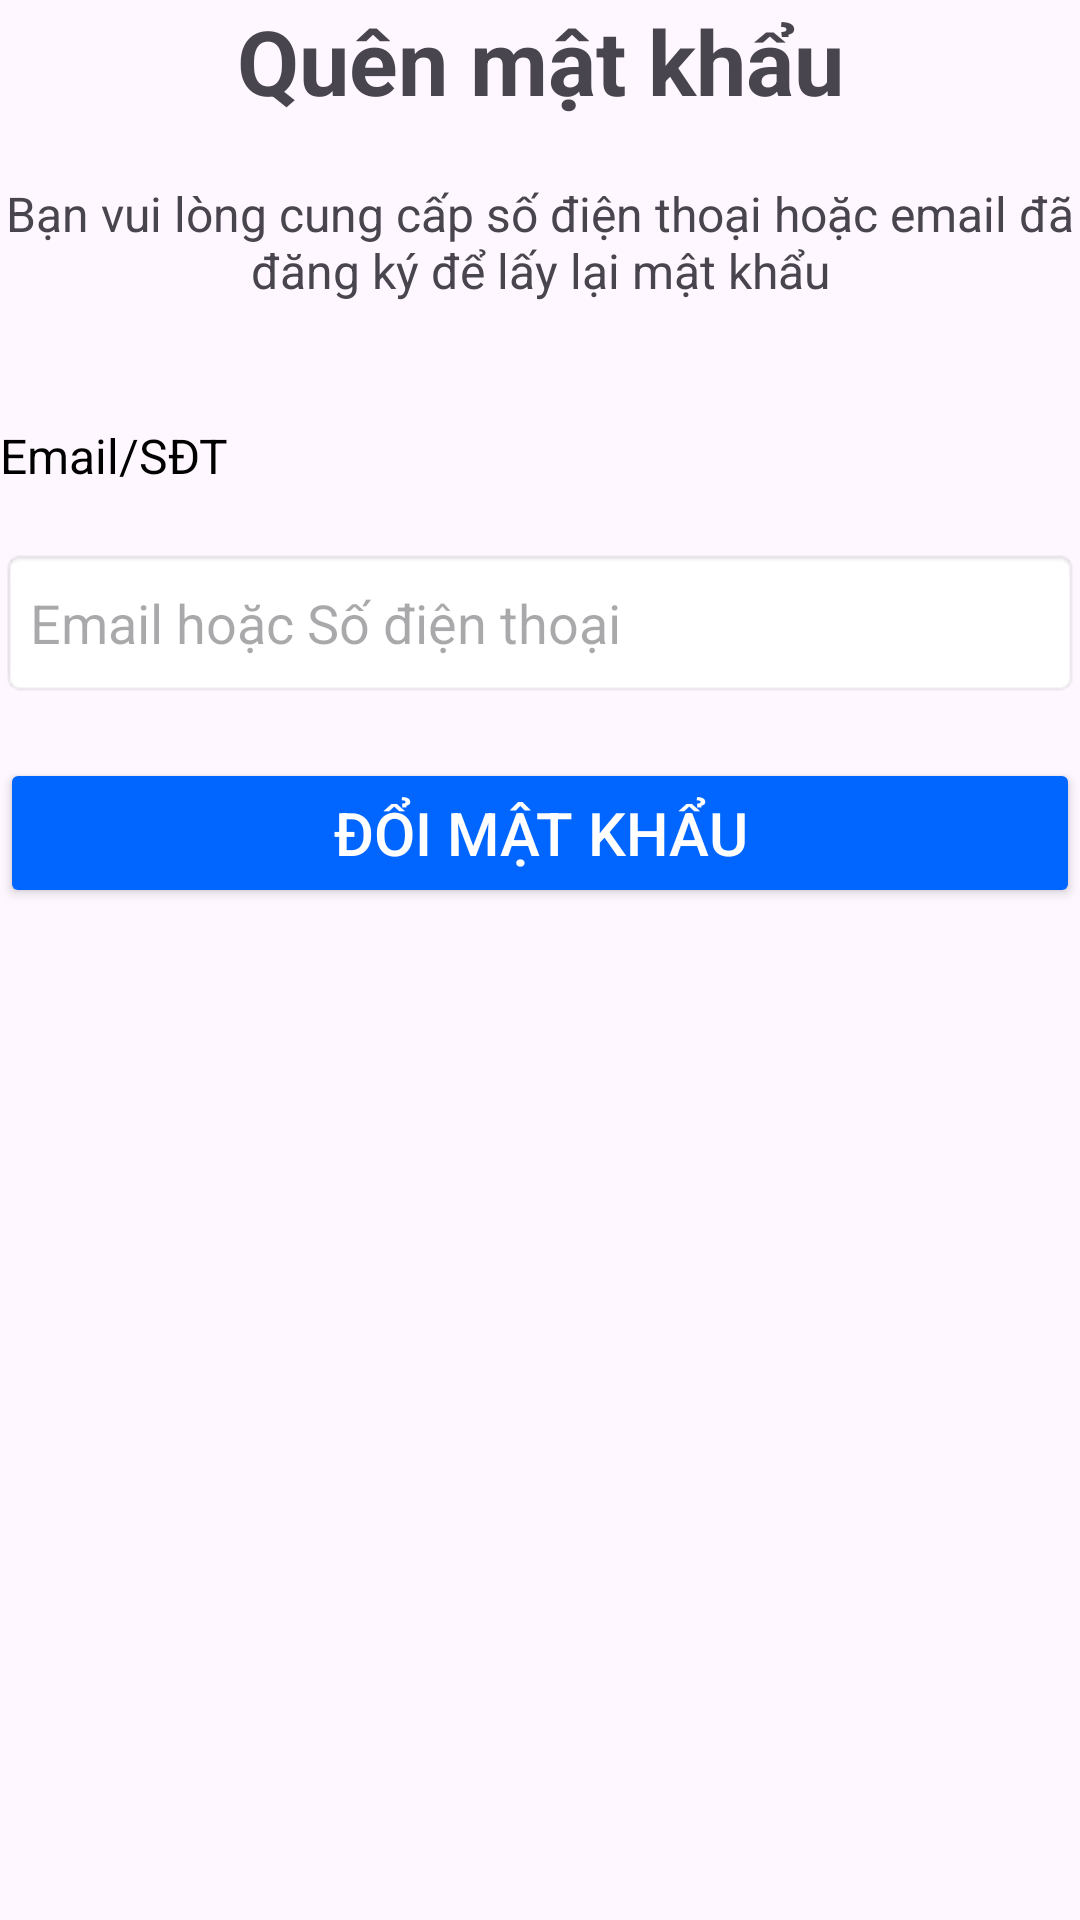

Produce the Android XML layout that renders to this screen, including the resource entries it uses.
<!-- AndroidManifest.xml: application theme Theme.DACN -->
<!-- res/layout/activity_forgotpass.xml -->
<?xml version="1.0" encoding="utf-8"?>
<androidx.constraintlayout.widget.ConstraintLayout xmlns:android="http://schemas.android.com/apk/res/android"
    xmlns:app="http://schemas.android.com/apk/res-auto"
    xmlns:tools="http://schemas.android.com/tools"
    android:id="@+id/forgotpass"
    android:layout_width="match_parent"
    android:layout_height="match_parent"
    android:layout_margin="20dp"
    tools:context=".Forgotpass">

    <TextView
        android:id="@+id/txtforgotpass"
        android:layout_width="match_parent"
        android:layout_height="wrap_content"
        android:text="Quên mật khẩu"
        android:textSize="30sp"
        android:textStyle="bold"
        app:layout_constraintStart_toStartOf="parent"
        app:layout_constraintEnd_toEndOf="parent"
        android:gravity="center"
        android:layout_marginTop="50dp"/>

    <TextView
        android:id="@+id/note"
        android:layout_width="match_parent"
        android:layout_height="wrap_content"
        android:text="Bạn vui lòng cung cấp số điện thoại hoặc email đã đăng ký để lấy lại mật khẩu"
        android:textSize="16sp"
        android:textStyle="normal"
        app:layout_constraintTop_toBottomOf="@id/txtforgotpass"
        app:layout_constraintEnd_toEndOf="parent"
        android:gravity="center_horizontal"
        android:layout_marginTop="20dp"/>

    
    <TextView
        android:id="@+id/MailForgot"
        android:layout_width="wrap_content"
        android:layout_height="wrap_content"
        android:text="Email/SĐT"
        android:textColor="@color/black"
        android:textSize="16sp"
        app:layout_constraintTop_toBottomOf="@+id/note"
        app:layout_constraintStart_toStartOf="parent"
        android:layout_marginTop="40dp"/>

    
    <EditText
        android:id="@+id/edtmailforget"
        android:layout_width="0dp"
        android:layout_height="50dp"
        android:hint="Email hoặc Số điện thoại"
        android:inputType="textEmailAddress"
        android:background="@android:drawable/editbox_background"
        android:padding="10dp"
        app:layout_constraintTop_toBottomOf="@+id/MailForgot"
        app:layout_constraintStart_toStartOf="parent"
        app:layout_constraintEnd_toEndOf="parent"
        android:layout_marginTop="20dp"/>
    
    <Button
        android:id="@+id/btnxacnhan"
        android:layout_width="match_parent"
        android:layout_height="50dp"
        android:text="Đổi mật khẩu"
        android:textSize="20sp"
        android:textColor="@color/White"
        android:backgroundTint="@color/blue"
        app:layout_constraintTop_toBottomOf="@id/edtmailforget"
        app:layout_constraintStart_toStartOf="parent"
        app:layout_constraintEnd_toEndOf="parent"
        android:layout_marginTop="20dp"/>


</androidx.constraintlayout.widget.ConstraintLayout>
<!-- resources referenced by this layout -->
<resources>
  <color name="White">#FFFFFF</color>
  <color name="black">#000000</color>
  <color name="blue">#0066FF</color>
  <style name="Theme.DACN" parent="Base.Theme.DACN" />
  <style name="Base.Theme.DACN" parent="Theme.Material3.DayNight.NoActionBar">
          
          
          
          <item name="colorPrimary">@color/My_primary</item>
          <item name="colorPrimaryVariant">@color/My_primary</item>
          <item name="colorOnPrimary">@color/White</item>
          
          <item name="colorSecondary">@color/My_secondary</item>
          <item name="colorSecondaryVariant">@color/My_secondary</item>
          <item name="colorOnSecondary">@color/black</item>
          
          <item name="android:statusBarColor">@color/White</item>
      </style>
  <color name="My_primary">#3333FF</color>
  <color name="My_secondary">#FFF5CC</color>
</resources>
